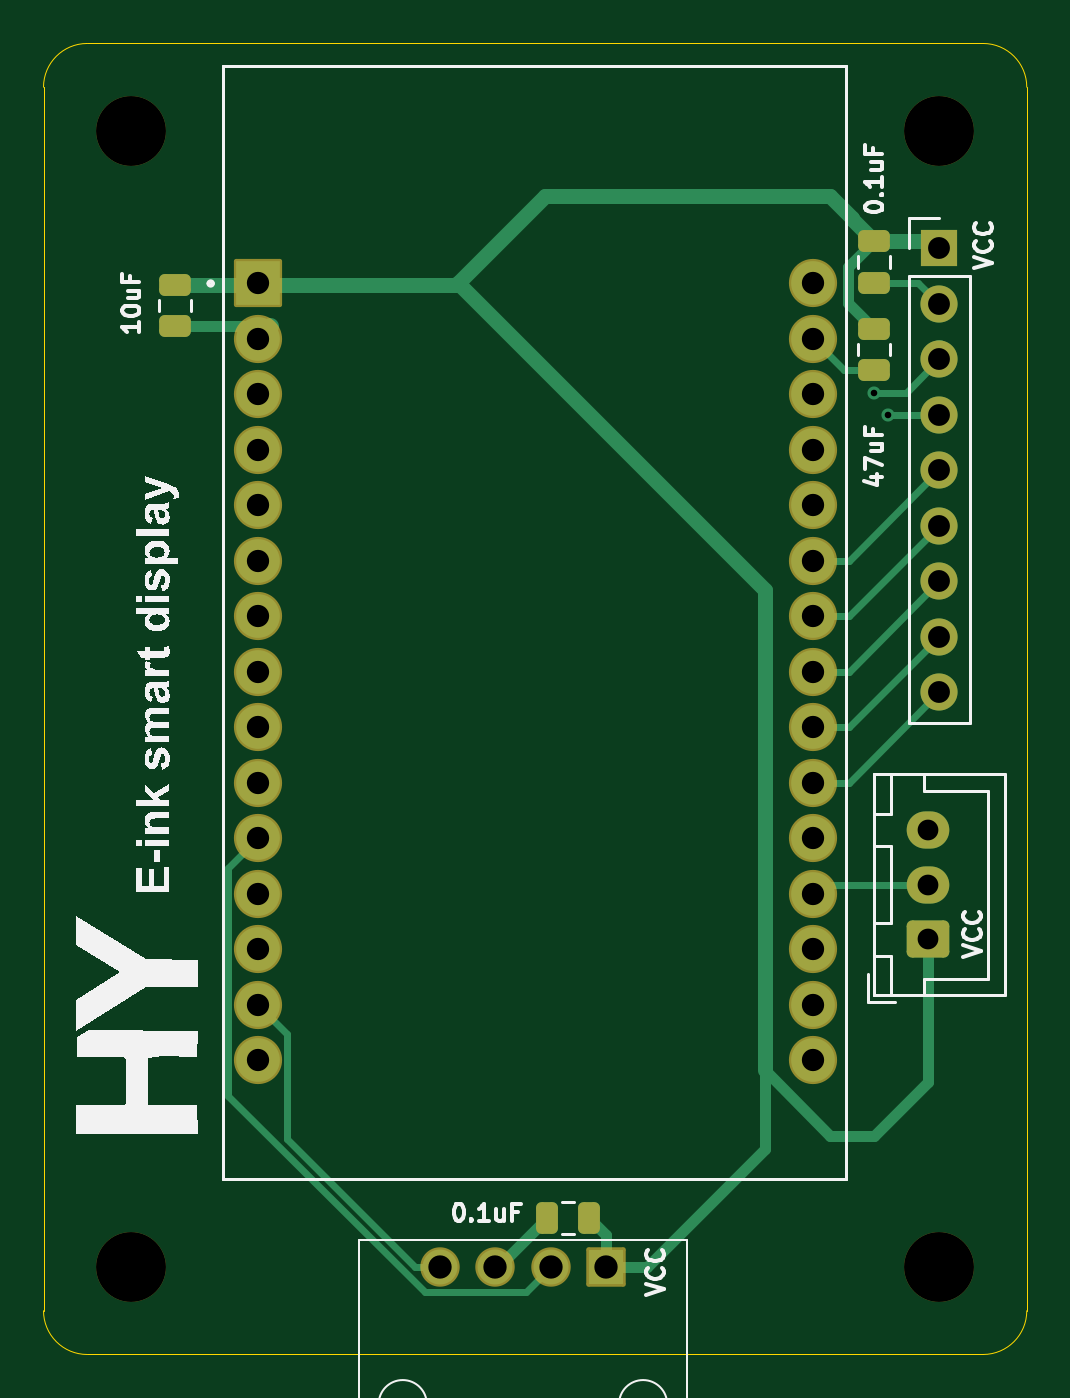
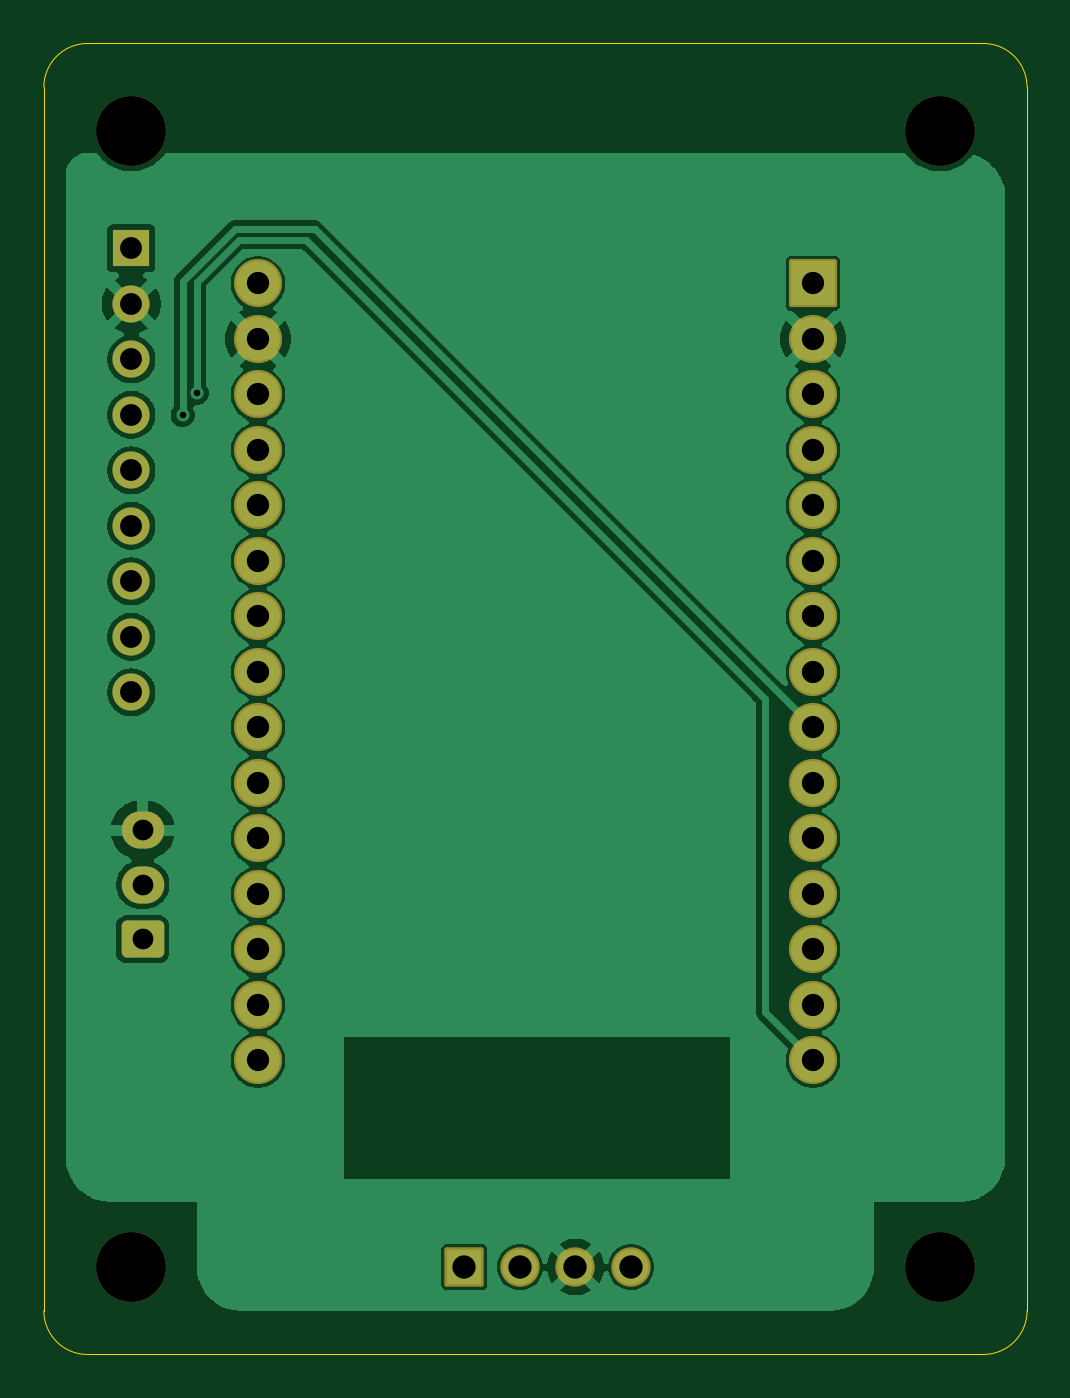
Circuit board: 11 layer files. Board 45.0 x 60.0 mm.
- bottom_copper: E-ink smart display board-B_Cu.gbl (68292 bytes)
- bottom_mask: E-ink smart display board-B_Mask.gbs (2848 bytes)
- paste: E-ink smart display board-B_Paste.gbp (470 bytes)
- bottom_silk: E-ink smart display board-B_Silkscreen.gbo (471 bytes)
- outline: E-ink smart display board-Edge_Cuts.gm1 (842 bytes)
- top_copper: E-ink smart display board-F_Cu.gtl (9074 bytes)
- top_mask: E-ink smart display board-F_Mask.gts (3333 bytes)
- paste: E-ink smart display board-F_Paste.gtp (1500 bytes)
- top_silk: E-ink smart display board-F_Silkscreen.gto (30974 bytes)
- drill: E-ink smart display board-NPTH.drl (376 bytes)
- drill: E-ink smart display board-PTH.drl (1208 bytes)

=== bottom_copper: E-ink smart display board-B_Cu.gbl (68292 bytes, source omitted) ===
=== bottom_mask: E-ink smart display board-B_Mask.gbs (2848 bytes, source withheld) ===
=== paste: E-ink smart display board-B_Paste.gbp ===
%TF.GenerationSoftware,KiCad,Pcbnew,10.0.1*%
%TF.CreationDate,2026-05-04T00:29:17+09:00*%
%TF.ProjectId,E-ink smart display board,452d696e-6b20-4736-9d61-727420646973,rev?*%
%TF.SameCoordinates,Original*%
%TF.FileFunction,Paste,Bot*%
%TF.FilePolarity,Positive*%
%FSLAX46Y46*%
G04 Gerber Fmt 4.6, Leading zero omitted, Abs format (unit mm)*
G04 Created by KiCad (PCBNEW 10.0.1) date 2026-05-04 00:29:17*
%MOMM*%
%LPD*%
G01*
G04 APERTURE LIST*
G04 APERTURE END LIST*
M02*

=== bottom_silk: E-ink smart display board-B_Silkscreen.gbo ===
%TF.GenerationSoftware,KiCad,Pcbnew,10.0.1*%
%TF.CreationDate,2026-05-04T00:29:17+09:00*%
%TF.ProjectId,E-ink smart display board,452d696e-6b20-4736-9d61-727420646973,rev?*%
%TF.SameCoordinates,Original*%
%TF.FileFunction,Legend,Bot*%
%TF.FilePolarity,Positive*%
%FSLAX46Y46*%
G04 Gerber Fmt 4.6, Leading zero omitted, Abs format (unit mm)*
G04 Created by KiCad (PCBNEW 10.0.1) date 2026-05-04 00:29:17*
%MOMM*%
%LPD*%
G01*
G04 APERTURE LIST*
G04 APERTURE END LIST*
M02*

=== outline: E-ink smart display board-Edge_Cuts.gm1 ===
%TF.GenerationSoftware,KiCad,Pcbnew,10.0.1*%
%TF.CreationDate,2026-05-04T00:29:17+09:00*%
%TF.ProjectId,E-ink smart display board,452d696e-6b20-4736-9d61-727420646973,rev?*%
%TF.SameCoordinates,Original*%
%TF.FileFunction,Profile,NP*%
%FSLAX46Y46*%
G04 Gerber Fmt 4.6, Leading zero omitted, Abs format (unit mm)*
G04 Created by KiCad (PCBNEW 10.0.1) date 2026-05-04 00:29:17*
%MOMM*%
%LPD*%
G01*
G04 APERTURE LIST*
%TA.AperFunction,Profile*%
%ADD10C,0.050000*%
%TD*%
G04 APERTURE END LIST*
D10*
X20000000Y-22000000D02*
X20000000Y-22000000D01*
G75*
G02*
X22000000Y-20000000I2000000J0D01*
G01*
X63000000Y-20000000D01*
G75*
G02*
X65000000Y-22000000I0J-2000000D01*
G01*
X65000000Y-78000000D01*
G75*
G02*
X63000000Y-80000000I-2000000J0D01*
G01*
X22000000Y-80000000D01*
G75*
G02*
X20000000Y-78000000I0J2000000D01*
G01*
X20000000Y-22000000D01*
M02*

=== top_copper: E-ink smart display board-F_Cu.gtl (9074 bytes, source omitted) ===
=== top_mask: E-ink smart display board-F_Mask.gts (3333 bytes, source withheld) ===
=== paste: E-ink smart display board-F_Paste.gtp (1500 bytes, source withheld) ===
=== top_silk: E-ink smart display board-F_Silkscreen.gto (30974 bytes, source omitted) ===
=== drill: E-ink smart display board-NPTH.drl ===
M48
; DRILL file KiCad 10.0.1 date 2026-05-04T00:26:20
; FORMAT={-:-/ absolute / metric / decimal}
; #@! TF.CreationDate,2026-05-04T00:26:20+09:00
; #@! TF.GenerationSoftware,Kicad,Pcbnew,10.0.1
; #@! TF.FileFunction,NonPlated,1,2,NPTH
FMAT,2
METRIC
; #@! TA.AperFunction,NonPlated,NPTH,ComponentDrill
T1C3.200
%
G90
G05
T1
X24.0Y-24.0
X24.0Y-76.0
X61.0Y-24.0
X61.0Y-76.0
M30

=== drill: E-ink smart display board-PTH.drl ===
M48
; DRILL file KiCad 10.0.1 date 2026-05-04T00:26:20
; FORMAT={-:-/ absolute / metric / decimal}
; #@! TF.CreationDate,2026-05-04T00:26:20+09:00
; #@! TF.GenerationSoftware,Kicad,Pcbnew,10.0.1
; #@! TF.FileFunction,Plated,1,2,PTH
FMAT,2
METRIC
; #@! TA.AperFunction,Plated,PTH,ViaDrill
T1C0.300
; #@! TA.AperFunction,Plated,PTH,ComponentDrill
T2C0.950
; #@! TA.AperFunction,Plated,PTH,ComponentDrill
T3C1.000
; #@! TA.AperFunction,Plated,PTH,ComponentDrill
T4C1.020
; #@! TA.AperFunction,Plated,PTH,ComponentDrill
T5C1.067
%
G90
G05
T1
X58.0Y-36.0
X58.65Y-37.0
T2
X60.475Y-56.0
X60.475Y-58.5
X60.475Y-61.0
T3
X61.0Y-29.38
X61.0Y-31.92
X61.0Y-34.46
X61.0Y-37.0
X61.0Y-39.54
X61.0Y-42.08
X61.0Y-44.62
X61.0Y-47.16
X61.0Y-49.7
T4
X29.8Y-30.985
X29.8Y-33.525
X29.8Y-36.065
X29.8Y-38.605
X29.8Y-41.145
X29.8Y-43.685
X29.8Y-46.225
X29.8Y-48.765
X29.8Y-51.305
X29.8Y-53.845
X29.8Y-56.385
X29.8Y-58.925
X29.8Y-61.465
X29.8Y-64.005
X29.8Y-66.545
X55.2Y-30.985
X55.2Y-33.525
X55.2Y-36.065
X55.2Y-38.605
X55.2Y-41.145
X55.2Y-43.685
X55.2Y-46.225
X55.2Y-48.765
X55.2Y-51.305
X55.2Y-53.845
X55.2Y-56.385
X55.2Y-58.925
X55.2Y-61.465
X55.2Y-64.005
X55.2Y-66.545
T5
X38.13Y-76.0
X40.67Y-76.0
X43.21Y-76.0
X45.75Y-76.0
M30
